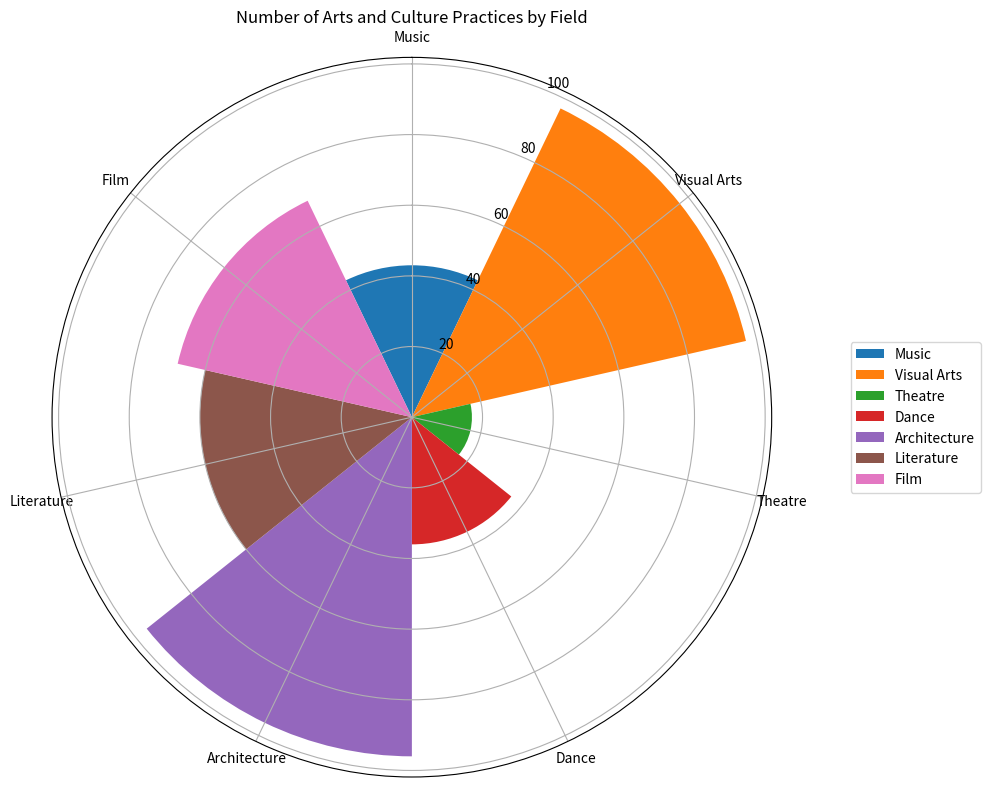

This chart was generated by the following Python code: (Note: this script raises an exception after producing the figure.)

import matplotlib.pyplot as plt
import numpy as np

# Transform the given data into three variables: data_labels, data, line_labels. 
data_labels = ["Music", "Visual Arts", "Theatre", "Dance", "Architecture", "Literature", "Film"]
data = [43, 97, 17, 36, 96, 60, 68]
line_labels = ["Category", "Number"]

# Create figure before plotting, i.e., add_subplot() follows plt.figure(). 
fig = plt.figure(figsize=(10, 10))
ax = fig.add_subplot(111, projection='polar')

# Modify the axes to use polar coordinates with `polar=True` or 'projection='polar'. 
ax.set_theta_direction(-1)
ax.set_theta_zero_location("N")

# Assign a different color to each sector
sector_colors = ["#1f77b4", "#ff7f0e", "#2ca02c", "#d62728", "#9467bd", "#8c564b", "#e377c2"]
num_categories = len(data_labels)

# Calculate the sector angle 
sector_angle = (2 * np.pi) / num_categories

# Draw sectors corresponding to different categories
for i in range(len(data_labels)):
    ax.bar(i * sector_angle, data[i], width=sector_angle, label=data_labels[i], color=sector_colors[i])

# Set the x-axis tick labels to match the different categories
ax.set_xticks(np.linspace(0, 2 * np.pi, num_categories, endpoint=False))
ax.set_xticklabels(data_labels, fontsize=10, ha="center")

# Create the legend
ax.legend(bbox_to_anchor=(1.1,0.5), loc="center left", fontsize=10)

# Set the title
ax.set_title('Number of Arts and Culture Practices by Field', fontsize=12)

# Prettify the chart
plt.tight_layout()

# Save the image
plt.savefig('/cpfs01/user/yanxiangchao/code0/gpt_chart/structchart_simulation/simulated_data_corner_cases/rose/png/20231227-112325_28.png')

# Clear the current image state
plt.clf()
